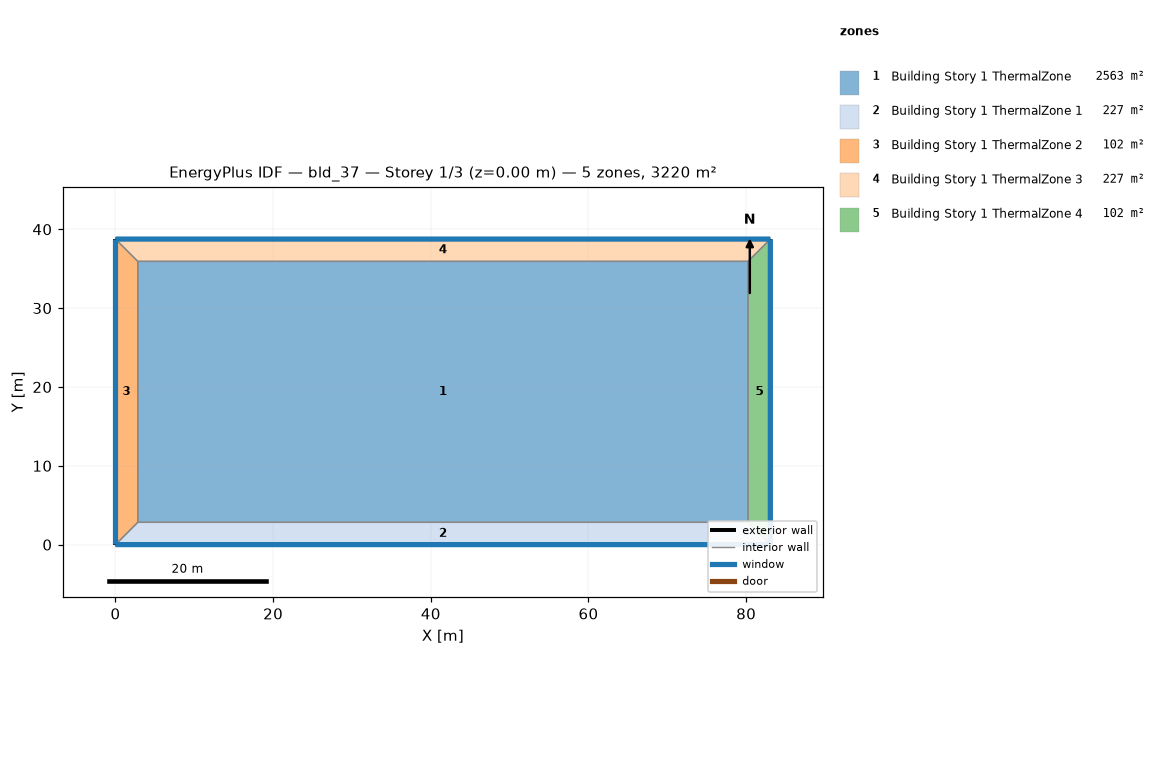
=== STOREY PLAN SPEC (per zone: floor XY polygon, exterior-wall plan segments, windows/doors) ===
zone 1: Building Story 1 ThermalZone  (2562.5 m²)
  floor: (80.24, 2.83) (2.83, 2.83) (2.83, 35.93) (80.24, 35.93)
  interior walls: 4
zone 2: Building Story 1 ThermalZone 1  (226.9 m²)
  floor: (83.07, 0.00) (0.00, 0.00) (2.83, 2.83) (80.24, 2.83)
  exterior wall: (0.00, 0.00) – (83.07, 0.00)  [83.1 m]
    window: (0.03, 0.00) – (83.04, 0.00)  [89.7 m²]
  interior walls: 3
zone 3: Building Story 1 ThermalZone 2  (101.6 m²)
  floor: (0.00, 0.00) (0.00, 38.76) (2.83, 35.93) (2.83, 2.83)
  exterior wall: (0.00, 38.76) – (0.00, 0.00)  [38.8 m]
    window: (0.00, 38.73) – (0.00, 0.03)  [41.9 m²]
  interior walls: 3
zone 4: Building Story 1 ThermalZone 3  (226.9 m²)
  floor: (0.00, 38.76) (83.07, 38.76) (80.24, 35.93) (2.83, 35.93)
  exterior wall: (83.07, 38.76) – (0.00, 38.76)  [83.1 m]
    window: (83.04, 38.76) – (0.03, 38.76)  [89.7 m²]
  interior walls: 3
zone 5: Building Story 1 ThermalZone 4  (101.6 m²)
  floor: (83.07, 38.76) (83.07, 0.00) (80.24, 2.83) (80.24, 35.93)
  exterior wall: (83.07, 0.00) – (83.07, 38.76)  [38.8 m]
    window: (83.07, 0.03) – (83.07, 38.73)  [41.9 m²]
  interior walls: 3

=== DERIVED (storey summary) ===
Building: bld_37
Storey: 1 of 3  (floor level z = 0.00 m)
Storey gross floor area: 3219.7 m²
Zones on this storey: 5
  - Building Story 1 ThermalZone: floor 2562.5 m²
  - Building Story 1 ThermalZone 1: floor 226.9 m²; exterior wall 83.1 m (299.0 m²); 1 window(s) 89.7 m²; WWR 30.0%
  - Building Story 1 ThermalZone 2: floor 101.6 m²; exterior wall 38.8 m (139.5 m²); 1 window(s) 41.9 m²; WWR 30.0%
  - Building Story 1 ThermalZone 3: floor 226.9 m²; exterior wall 83.1 m (299.0 m²); 1 window(s) 89.7 m²; WWR 30.0%
  - Building Story 1 ThermalZone 4: floor 101.6 m²; exterior wall 38.8 m (139.5 m²); 1 window(s) 41.9 m²; WWR 30.0%
Zone adjacency: (none detected)